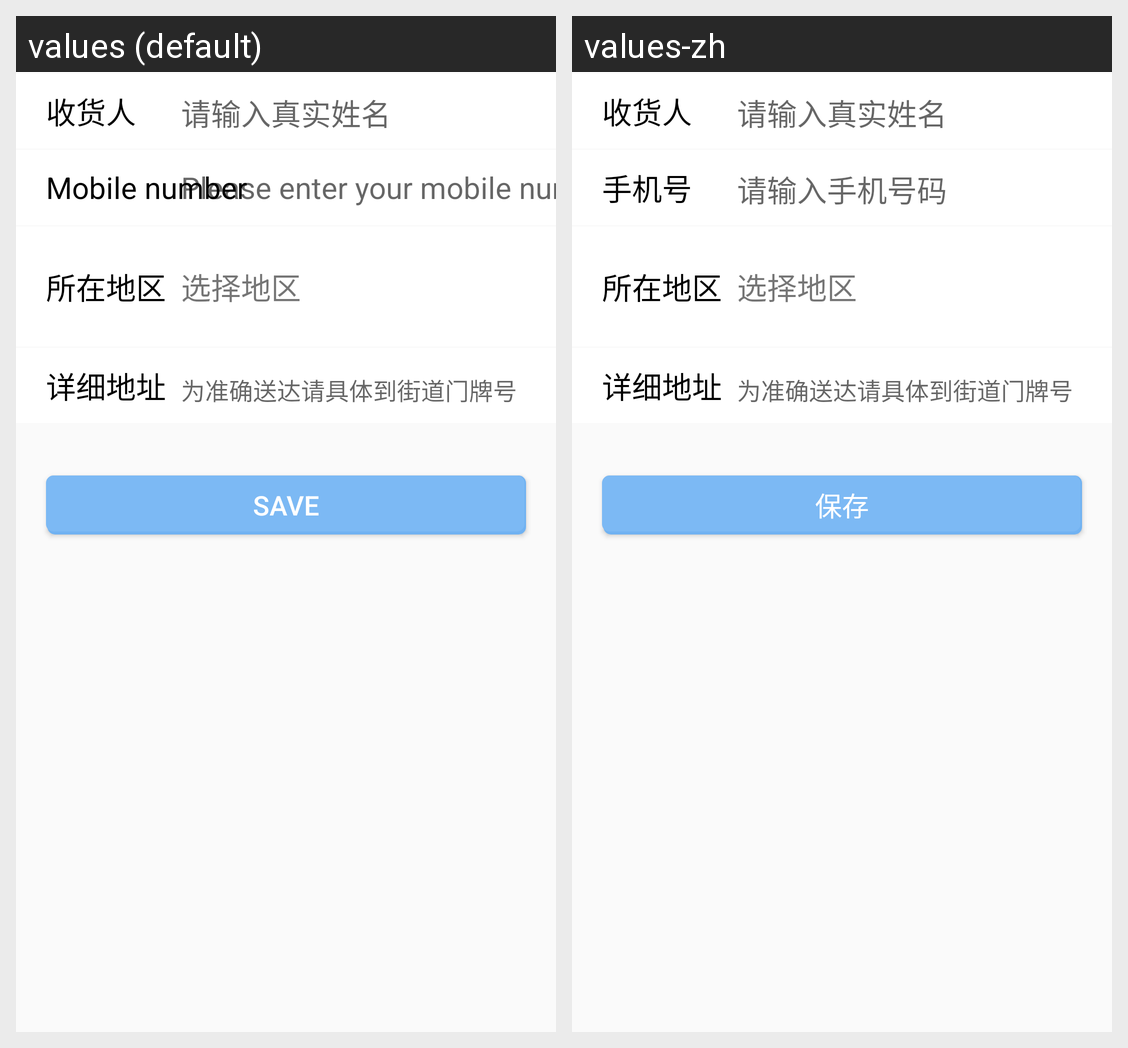

Translations of the strings shown on this Android screen, per locale in the grid:
Android screen res/layout/fragment_add_address.xml rendered under 2 locales, left to right: values (default), values-zh. Device: Nexus 5 (rendered at 1080×1920; each locale shown at half size, 540×960, under a caption strip naming it); theme AppThemeLight.
Strings drawn on this screen, with the default value and each locale's value (text and hints the layout hard-codes, and strings that could not be matched under every locale, appear in the picture but are not listed):

consignee
  values: 收货人
  values-zh: 收货人

please_input_real_name
  values: 请输入真实姓名
  values-zh: 请输入真实姓名

phone_number
  values: Mobile number
  values-zh: 手机号

please_input_phone_number
  values: Please enter your mobile number
  values-zh: 请输入手机号码

area
  values: 所在地区
  values-zh: 所在地区

choose_area
  values: 选择地区
  values-zh: 选择地区

address_detail
  values: 详细地址
  values-zh: 详细地址

address_detail_hint
  values: 为准确送达请具体到街道门牌号
  values-zh: 为准确送达请具体到街道门牌号

save
  values: Save
  values-zh: 保存
